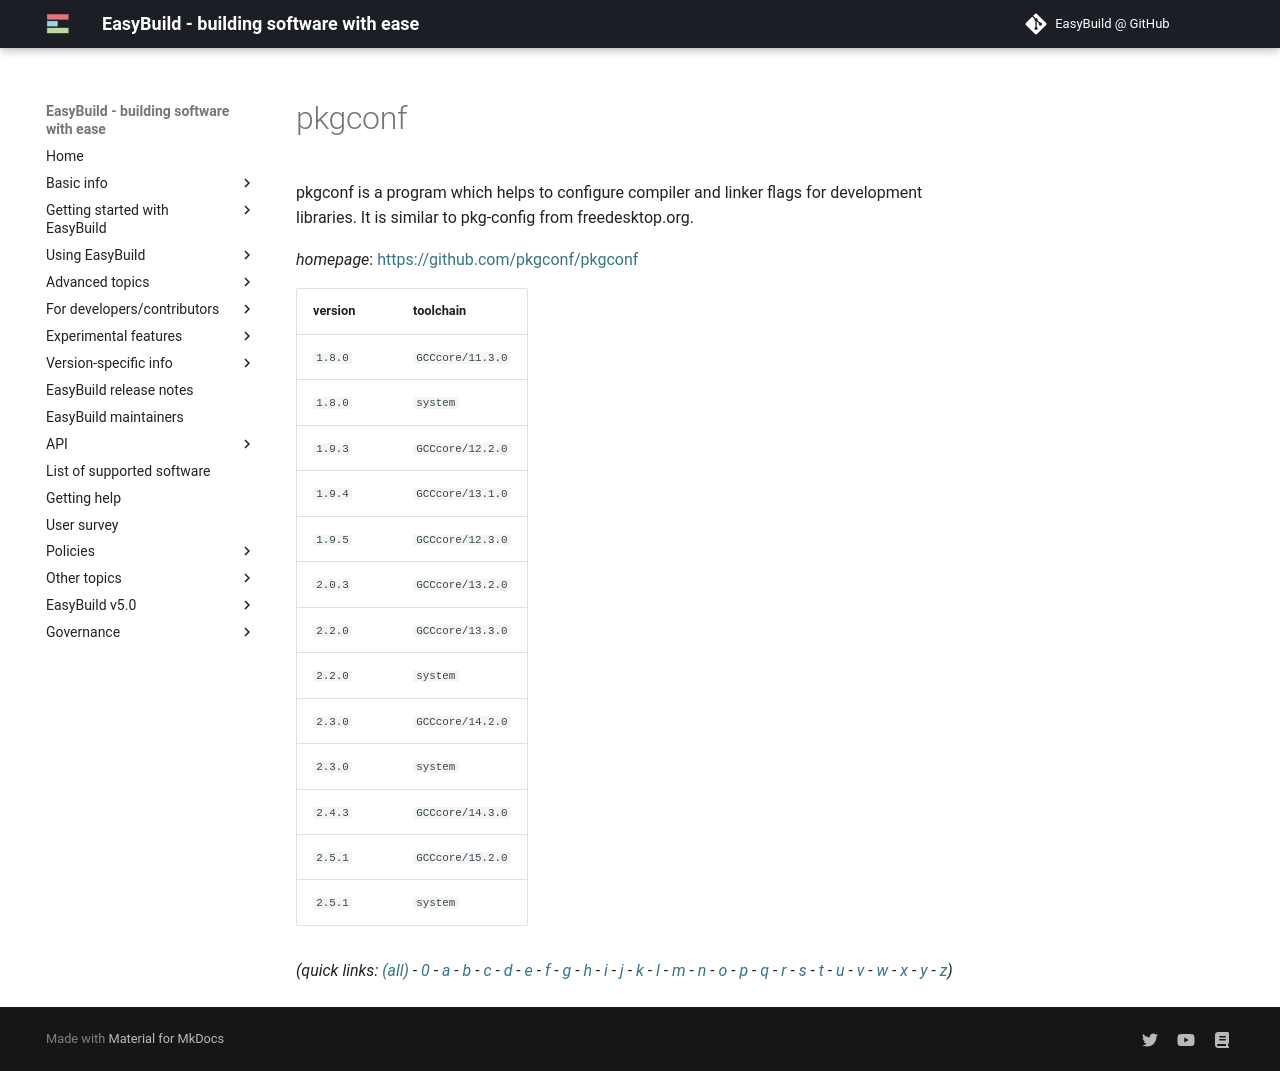

repository: easybuilders/easybuild-docs · page: version-specific/supported-software/p/pkgconf/index.html · generator: mkdocs

---
search:
  boost: 0.5
---
# pkgconf

pkgconf is a program which helps to configure compiler and linker flags for development libraries.  It is similar to pkg-config from freedesktop.org.

*homepage*: <https://github.com/pkgconf/pkgconf>

version | toolchain
--------|----------
``1.8.0`` | ``GCCcore/11.3.0``
``1.8.0`` | ``system``
``1.9.3`` | ``GCCcore/12.2.0``
``1.9.4`` | ``GCCcore/13.1.0``
``1.9.5`` | ``GCCcore/12.3.0``
``2.0.3`` | ``GCCcore/13.2.0``
``2.2.0`` | ``GCCcore/13.3.0``
``2.2.0`` | ``system``
``2.3.0`` | ``GCCcore/14.2.0``
``2.3.0`` | ``system``
``2.4.3`` | ``GCCcore/14.3.0``
``2.5.1`` | ``GCCcore/15.2.0``


*(quick links: [(all)](../index.md) - [0](../0/index.md) - [a](../a/index.md) - [b](../b/index.md) - [c](../c/index.md) - [d](../d/index.md) - [e](../e/index.md) - [f](../f/index.md) - [g](../g/index.md) - [h](../h/index.md) - [i](../i/index.md) - [j](../j/index.md) - [k](../k/index.md) - [l](../l/index.md) - [m](../m/index.md) - [n](../n/index.md) - [o](../o/index.md) - [p](../p/index.md) - [q](../q/index.md) - [r](../r/index.md) - [s](../s/index.md) - [t](../t/index.md) - [u](../u/index.md) - [v](../v/index.md) - [w](../w/index.md) - [x](../x/index.md) - [y](../y/index.md) - [z](../z/index.md))*
